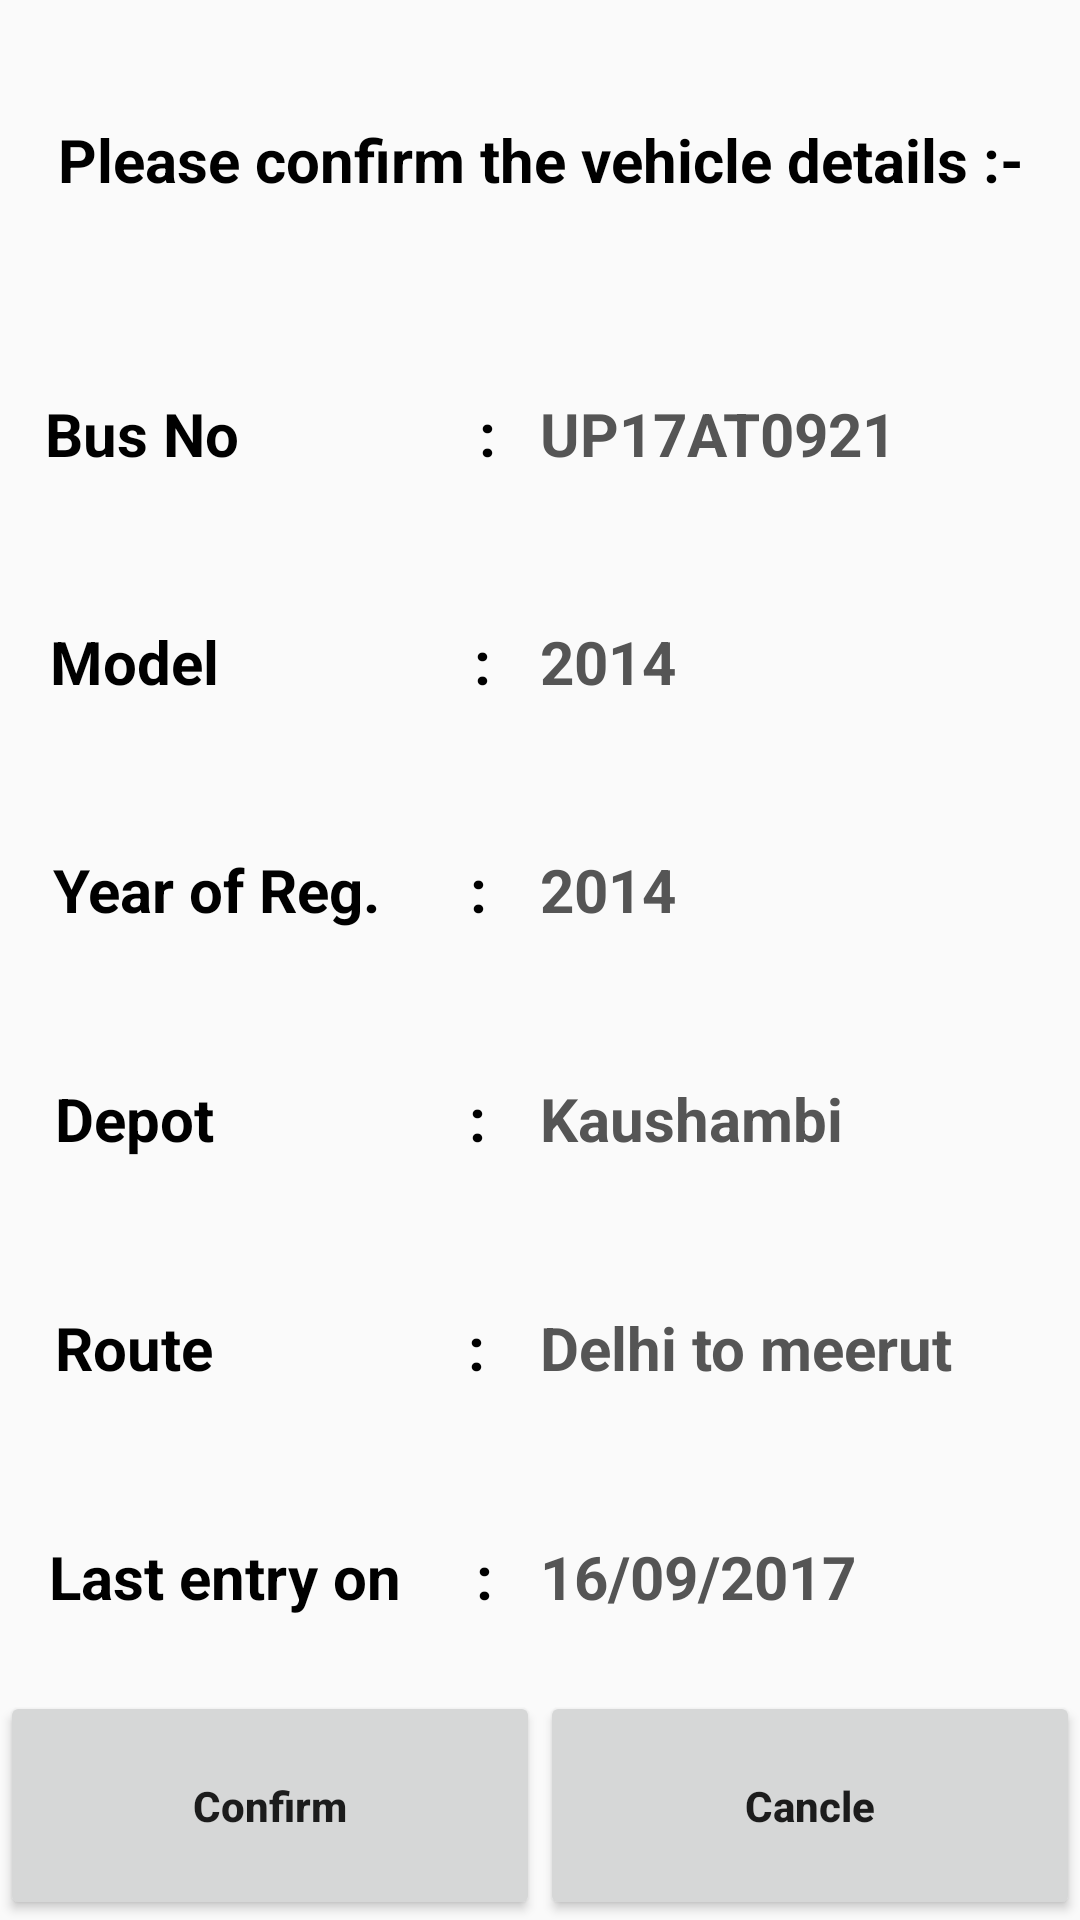

Android layout source for this screen:
<!-- AndroidManifest.xml: application theme AppTheme -->
<!-- res/layout/activity_confirm_details.xml -->
<?xml version="1.0" encoding="utf-8"?>
<LinearLayout
    android:orientation="vertical"
    xmlns:android="http://schemas.android.com/apk/res/android"
    xmlns:app="http://schemas.android.com/apk/res-auto"
    xmlns:tools="http://schemas.android.com/tools"
    android:layout_width="match_parent"
    android:layout_height="match_parent"
    tools:context="com.example.paras.transportmanagement.ConfirmDetails">

    <TextView
        android:layout_weight="1"
        android:id="@+id/busNo_Tv"
        android:layout_width="match_parent"
        android:layout_height="0dp"
        android:text="Please confirm the vehicle details :-"
        android:gravity="center"
      style="@style/textviewStyleBold"
        />
    <LinearLayout
        android:layout_weight="5"
        android:layout_width="match_parent"
        android:layout_height="0dp">
        <LinearLayout
            android:layout_weight="1"
            android:layout_width="0dp"
            android:layout_height="match_parent"
            android:orientation="vertical">
            <TextView
                android:id="@+id/confirm_busNo_TV"
                android:layout_weight="1"
                android:layout_width="match_parent"
                android:layout_height="0dp"
                android:text="Bus No                :"
                style="@style/textviewStyleBold"
                />
            <TextView
                android:id="@+id/confirm_model_TV"
                android:layout_weight="1"
                android:layout_width="match_parent"
                android:layout_height="0dp"
                android:text="Model                 :"
                style="@style/textviewStyleBold"
                />
            <TextView
                android:id="@+id/confirm_yearReg_TV"
                android:layout_weight="1"
                android:layout_width="match_parent"
                android:layout_height="0dp"
                android:text="Year of Reg.      :"
                style="@style/textviewStyleBold"
                />
            <TextView
                android:id="@+id/confirm_Depot_TV"
                android:layout_weight="1"
                android:layout_width="match_parent"
                android:layout_height="0dp"
                android:text="Depot                 :"
                style="@style/textviewStyleBold"
                />
            <TextView
                android:id="@+id/confirm_route_TV"
                android:layout_weight="1"
                android:layout_width="match_parent"
                android:layout_height="0dp"
                android:text="Route                 :"
                style="@style/textviewStyleBold"
                />
            <TextView
                android:id="@+id/confirm_lastEntry_TV"
                android:layout_weight="1"
                android:layout_width="match_parent"
                android:layout_height="0dp"
                android:text="Last entry on     :"
                style="@style/textviewStyleBold"
                />
            <Button
                android:id="@+id/confirm_confirm_BTN"
                android:layout_weight="1"
                android:layout_width="match_parent"
                android:layout_height="0dp"
                android:text="Confirm"
                android:textAllCaps="false"
                android:textStyle="bold"
                android:onClick="confirmPressed"/>
        </LinearLayout>
        <LinearLayout
            android:layout_weight="1"
            android:layout_width="0dp"
            android:layout_height="match_parent"
            android:orientation="vertical">
            <TextView
                android:id="@+id/c_show_busNo_TV"
                android:layout_weight="1"
                android:layout_width="match_parent"
                android:layout_height="0dp"
                android:text="UP17AT0921"
                style="@style/textviewStyleGrey"
                />
            <TextView
                android:id="@+id/c_show_model_TV"
                android:layout_weight="1"
                android:layout_width="match_parent"
                android:layout_height="0dp"
                android:text="2014"
                style="@style/textviewStyleGrey"
                />
            <TextView
                android:id="@+id/c_show_yearReg_TV"
                android:layout_weight="1"
                android:layout_width="match_parent"
                android:layout_height="0dp"
                android:text="2014"
                style="@style/textviewStyleGrey"
                />
            <TextView
                android:id="@+id/c_show_depot_TV"
                android:layout_weight="1"
                android:layout_width="match_parent"
                android:layout_height="0dp"
                android:text="Kaushambi"
                style="@style/textviewStyleGrey"
                />
            <TextView
                android:id="@+id/c_show_route_TV"
                android:layout_weight="1"
                android:layout_width="match_parent"
                android:layout_height="0dp"
                android:text="Delhi to meerut"
                style="@style/textviewStyleGrey"
                                />
            <TextView
                android:id="@+id/c_show_lastEntry_TV"
                android:layout_weight="1"
                android:layout_width="match_parent"
                android:layout_height="0dp"
                android:text="16/09/2017"
                style="@style/textviewStyleGrey"
                />
            <Button
                android:id="@+id/c_show_cancle_BTN"
                android:layout_weight="1"
                android:layout_width="match_parent"
                android:layout_height="0dp"
                android:text="Cancle"
                android:textStyle="bold"
                android:textAllCaps="false"
                android:onClick="canclePressed"/>
        </LinearLayout>

    </LinearLayout>
</LinearLayout>
<!-- resources referenced by this layout -->
<resources>
  <style name="textviewStyleBold">
          <item name="android:textColor">@color/colorBlack</item>
          <item name="android:textSize">20sp</item>
          <item name="android:textStyle">bold</item>
          <item name="android:gravity">center</item>
      </style>
  <style name="textviewStyleGrey">
          <item name="android:textColor">@color/colorLightGrey</item>
          <item name="android:textSize">20sp</item>
          <item name="android:textStyle">bold</item>
          <item name="android:gravity">center_vertical</item>
      </style>
  <style name="AppTheme" parent="Theme.AppCompat.Light.DarkActionBar">
          
          <item name="colorPrimary">@color/colorPrimary</item>
          <item name="colorPrimaryDark">@color/colorPrimaryDark</item>
          <item name="colorAccent">@color/colorAccent</item>
      </style>
  <color name="colorBlack">#000000</color>
  <color name="colorLightGrey">#555555</color>
  <color name="colorPrimary">#3F51B5</color>
  <color name="colorPrimaryDark">#303F9F</color>
  <color name="colorAccent">#FF4081</color>
</resources>
